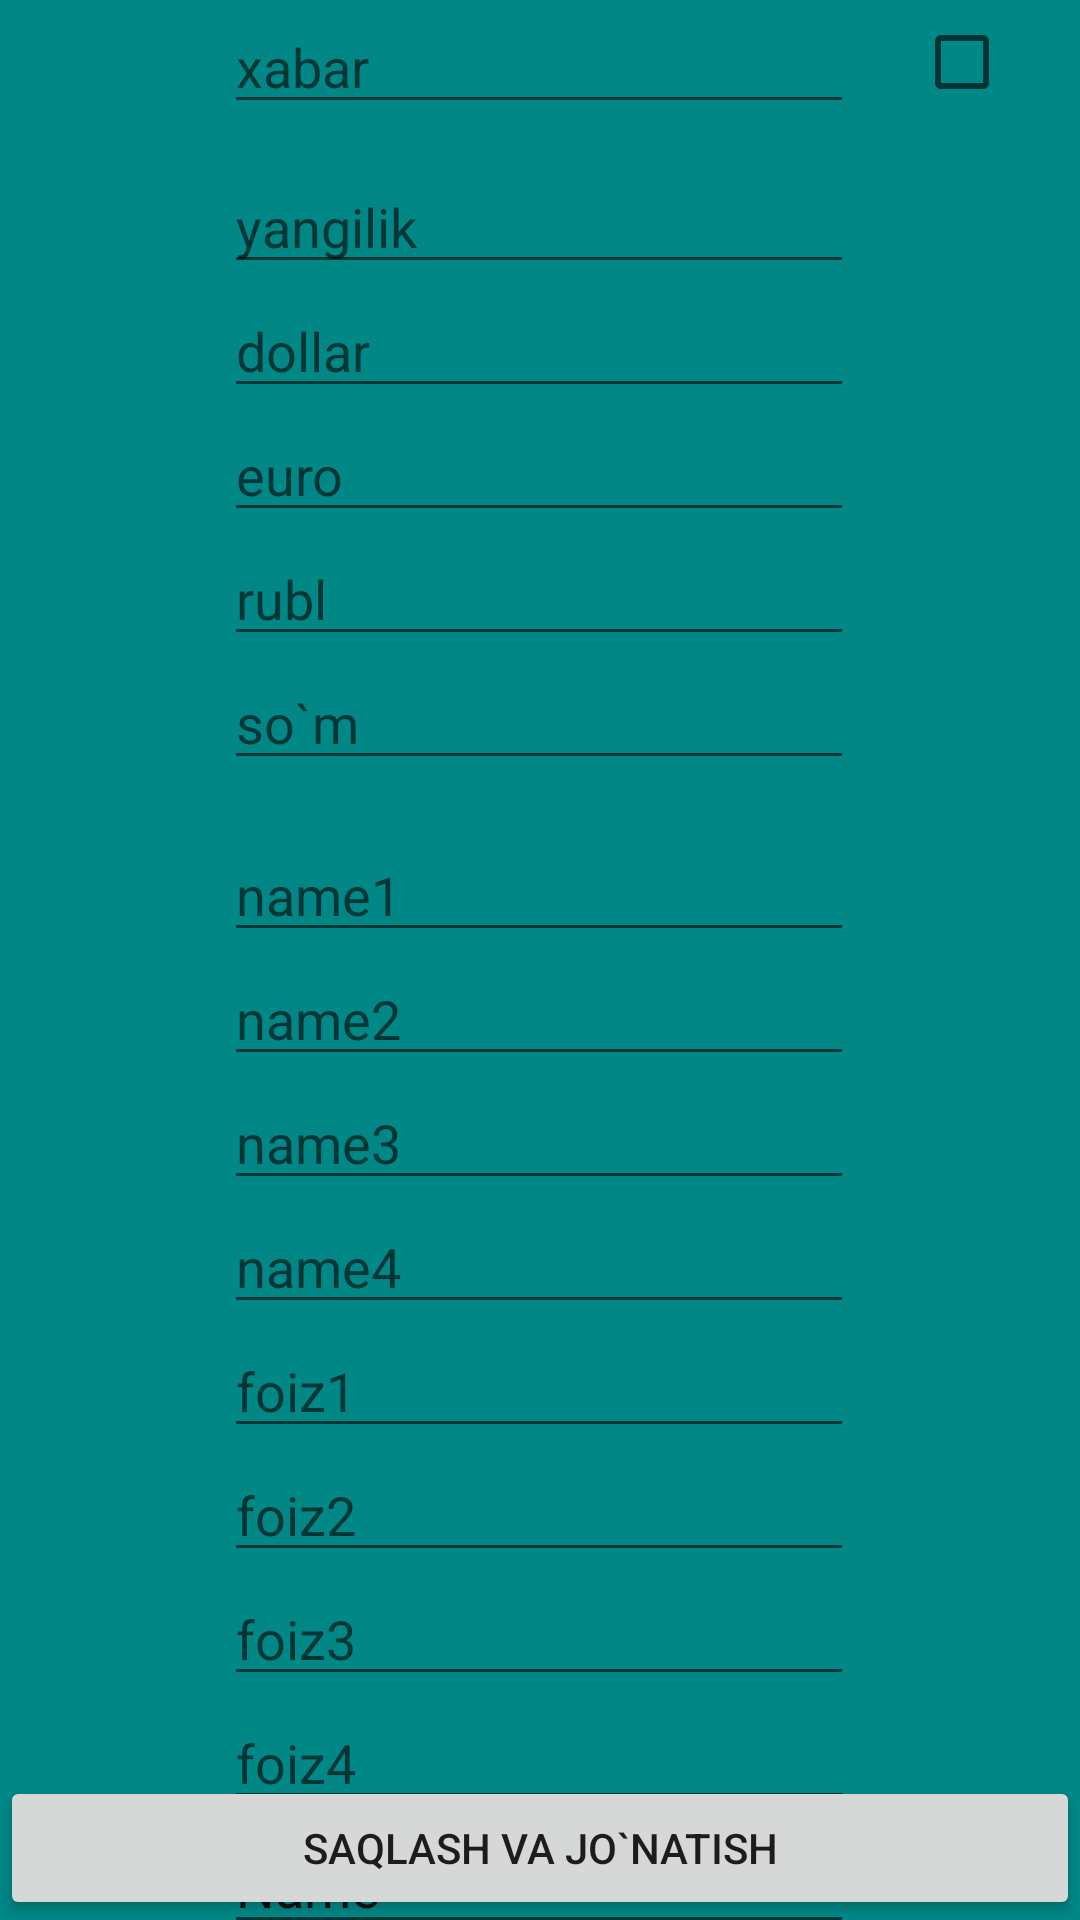

The Android layout XML behind this screen, and the referenced resources:
<!-- AndroidManifest.xml: application theme Theme.OneWinAdmin -->
<!-- res/layout/admin.xml -->
<?xml version="1.0" encoding="utf-8"?>

<androidx.constraintlayout.widget.ConstraintLayout xmlns:android="http://schemas.android.com/apk/res/android"
    xmlns:app="http://schemas.android.com/apk/res-auto"
    xmlns:tools="http://schemas.android.com/tools"
    android:layout_width="match_parent"
    android:background="@color/teal_700"
    android:layout_height="match_parent">


    <EditText
        android:id="@+id/edifoiz3"
        android:layout_width="wrap_content"
        android:layout_height="wrap_content"
        android:ems="10"
        android:inputType="textPersonName"
        android:hint="foiz3"
        app:layout_constraintEnd_toEndOf="@+id/edifoiz2"
        app:layout_constraintStart_toStartOf="@+id/edifoiz2"
        app:layout_constraintTop_toBottomOf="@+id/edifoiz2" />

    <EditText
        android:id="@+id/edixabar"
        android:layout_width="wrap_content"
        android:layout_height="wrap_content"
        android:ems="10"
        android:hint="xabar"
        android:inputType="textPersonName"
        app:layout_constraintEnd_toEndOf="parent"
        app:layout_constraintHorizontal_bias="0.497"
        app:layout_constraintStart_toStartOf="parent"
        app:layout_constraintTop_toTopOf="parent" />

    <EditText
        android:id="@+id/ediyangilik"
        android:layout_width="wrap_content"
        android:layout_height="wrap_content"
        android:layout_marginTop="12dp"
        android:ems="10"
        android:hint="yangilik"
        android:inputType="textPersonName"
        app:layout_constraintEnd_toEndOf="@+id/edixabar"
        app:layout_constraintHorizontal_bias="0.0"
        app:layout_constraintStart_toStartOf="@+id/edixabar"
        app:layout_constraintTop_toBottomOf="@+id/edixabar" />

    <EditText
        android:id="@+id/edidollar"
        android:layout_width="wrap_content"
        android:layout_height="wrap_content"
        android:ems="10"
        android:hint="dollar"
        android:inputType="number"
        app:layout_constraintEnd_toEndOf="@+id/ediyangilik"
        app:layout_constraintStart_toStartOf="@+id/ediyangilik"
        app:layout_constraintTop_toBottomOf="@+id/ediyangilik" />

    <EditText
        android:id="@+id/edieuro"
        android:layout_width="wrap_content"
        android:layout_height="wrap_content"
        android:ems="10"
        android:hint="euro"
        android:inputType="number"
        app:layout_constraintEnd_toEndOf="@+id/edidollar"
        app:layout_constraintStart_toStartOf="@+id/edidollar"
        app:layout_constraintTop_toBottomOf="@+id/edidollar" />

    <EditText
        android:id="@+id/edirubl"
        android:layout_width="wrap_content"
        android:layout_height="wrap_content"
        android:ems="10"
        android:hint="rubl"
        android:inputType="number"
        app:layout_constraintEnd_toEndOf="@+id/edieuro"
        app:layout_constraintStart_toStartOf="@+id/edieuro"
        app:layout_constraintTop_toBottomOf="@+id/edieuro" />

    <EditText
        android:id="@+id/edisom"
        android:layout_width="wrap_content"
        android:layout_height="wrap_content"
        android:ems="10"
        android:inputType="number"
        android:hint="so`m"
        app:layout_constraintEnd_toEndOf="@+id/edirubl"
        app:layout_constraintStart_toStartOf="@+id/edirubl"
        app:layout_constraintTop_toBottomOf="@+id/edirubl" />

    <EditText
        android:id="@+id/ediname1"
        android:layout_width="wrap_content"
        android:layout_height="wrap_content"
        android:layout_marginTop="16dp"
        android:ems="10"
        android:inputType="textPersonName"
        android:hint="name1"
        app:layout_constraintEnd_toEndOf="@+id/edisom"
        app:layout_constraintStart_toStartOf="@+id/edisom"
        app:layout_constraintTop_toBottomOf="@+id/edisom" />

    <EditText
        android:id="@+id/ediname2"
        android:layout_width="wrap_content"
        android:layout_height="wrap_content"
        android:ems="10"
        android:inputType="textPersonName"
        android:hint="name2"
        app:layout_constraintEnd_toEndOf="@+id/ediname1"
        app:layout_constraintStart_toStartOf="@+id/ediname1"
        app:layout_constraintTop_toBottomOf="@+id/ediname1" />

    <EditText
        android:id="@+id/ediname3"
        android:layout_width="wrap_content"
        android:layout_height="wrap_content"
        android:ems="10"
        android:inputType="textPersonName"
        android:hint="name3"
        app:layout_constraintEnd_toEndOf="@+id/ediname2"
        app:layout_constraintStart_toStartOf="@+id/ediname2"
        app:layout_constraintTop_toBottomOf="@+id/ediname2" />

    <EditText
        android:id="@+id/ediname4"
        android:layout_width="wrap_content"
        android:layout_height="wrap_content"
        android:ems="10"
        android:inputType="textPersonName"
        android:hint="name4"
        app:layout_constraintEnd_toEndOf="@+id/ediname3"
        app:layout_constraintStart_toStartOf="@+id/ediname3"
        app:layout_constraintTop_toBottomOf="@+id/ediname3" />

    <EditText
        android:id="@+id/edifoiz1"
        android:layout_width="wrap_content"
        android:layout_height="wrap_content"
        android:ems="10"
        android:inputType="textPersonName"
        android:hint="foiz1"
        app:layout_constraintEnd_toEndOf="@+id/ediname4"
        app:layout_constraintStart_toStartOf="@+id/ediname4"
        app:layout_constraintTop_toBottomOf="@+id/ediname4" />

    <EditText
        android:id="@+id/edifoiz2"
        android:layout_width="wrap_content"
        android:layout_height="wrap_content"
        android:ems="10"
        android:inputType="textPersonName"
        android:hint="foiz2"
        app:layout_constraintEnd_toEndOf="@+id/edifoiz1"
        app:layout_constraintStart_toStartOf="@+id/edifoiz1"
        app:layout_constraintTop_toBottomOf="@+id/edifoiz1" />

    <EditText
        android:id="@+id/edifoiz4"
        android:layout_width="wrap_content"
        android:layout_height="wrap_content"
        android:ems="10"
        android:inputType="textPersonName"
        android:hint="foiz4"
        app:layout_constraintEnd_toEndOf="@+id/edifoiz3"
        app:layout_constraintStart_toStartOf="@+id/edifoiz3"
        app:layout_constraintTop_toBottomOf="@+id/edifoiz3" />

    <Button
        android:id="@+id/btnsavejonat"
        android:layout_width="match_parent"
        android:layout_height="wrap_content"
        android:text="saqlash va jo`natish"
        app:layout_constraintBottom_toBottomOf="parent"
        app:layout_constraintEnd_toEndOf="parent"
        app:layout_constraintStart_toStartOf="parent" />

    <CheckBox
        android:id="@+id/checkBox"
        android:layout_width="wrap_content"
        android:layout_height="wrap_content"
        android:layout_marginStart="20dp"
        app:layout_constraintBottom_toBottomOf="@+id/edixabar"
        app:layout_constraintStart_toEndOf="@+id/edixabar"
        app:layout_constraintTop_toTopOf="@+id/edixabar" />

    <EditText
        android:id="@+id/edipromocode"
        android:layout_width="wrap_content"
        android:layout_height="wrap_content"
        android:ems="10"
        android:inputType="textPersonName"
        android:text="Name"
        app:layout_constraintEnd_toEndOf="@+id/edifoiz4"
        app:layout_constraintStart_toStartOf="@+id/edifoiz4"
        app:layout_constraintTop_toBottomOf="@+id/edifoiz4" />

</androidx.constraintlayout.widget.ConstraintLayout>
<!-- resources referenced by this layout -->
<resources>
  <style name="Theme.OneWinAdmin" parent="Theme.AppCompat.Light.DarkActionBar">
          
          <item name="colorPrimary">@color/purple_500</item>
          <item name="colorPrimaryDark">@color/purple_700</item>
          <item name="colorAccent">@color/teal_200</item>
          
      </style>
  <!-- not gathered from this repository: default colours our renderer supplied (Android Studio template values) -->
  <color name="purple_500">#FF6200EE</color>
  <color name="purple_700">#FF3700B3</color>
  <color name="teal_200">#FF03DAC5</color>
  <color name="teal_700">#FF018786</color>
</resources>
